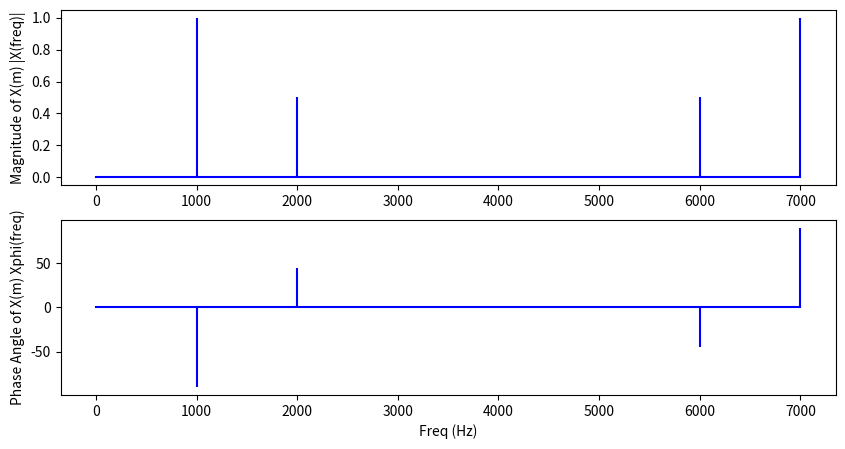

Generate this figure with matplotlib:
import numpy as np
import matplotlib.pyplot as plt

def dft ( x_t , f_s , N , threshold = 1e-10 ) :
    # [redacted]
    # x_t: próbki sygnału w dziedzinie czasu
    # N: liczba próbek w sygnale
    result = np.zeros ( ( N , 3 ) )  # Kolumny: częstotliwość, amplituda, faza

    for m in range ( N ) :
        X_m_freq = m * f_s / N
        X_m = 0j  # Inicjalizacja składowej częstotliwości jako liczby zespolonej
        for n in range ( N ) :
            X_m += x_t[n] * np.exp ( -2j * np.pi * m * n / N )
        # Ustawienie zerowej amplitudy i fazy dla małych wartości
        X_m /= N  # Skalowanie przez liczbę próbek
        if np.abs ( X_m ) < threshold:
            X_m_mag = 0
            X_m_phi = 0  # Faza zerowa dla bardzo małych wartości amplitudy
        else:
            if m == 0 or m == N//2:  # Nie podwajamy dla składnika DC i Nyquista
                X_m_mag = np.abs(X_m)
            else:
                X_m_mag = 2 * np.abs(X_m)  # Podwajanie amplitudy dla odpowiedzi częstotliwości
            X_m_phi = np.angle ( X_m , deg = True )  # Obliczanie fazy
        result [m] = [ X_m_freq , X_m_mag , X_m_phi ]

    return result

# Parametry próbkowania
f_s = 8000  # Częstotliwość próbkowania
N = 8       # Liczba próbek
t_s = 1.0 / f_s  # Okres próbkowania

# Wyznaczenie punktów próbkowania t_n
t_n = np.arange ( 0 , N * t_s , t_s )

# Definicje częstotliwości sygnału
freq1 = 1000.0
freq2 = 2000.0

# Obliczenie sygnału x(t) w dyskretnych punktach t_n
x_t = np.sin(2 * np.pi * freq1 * t_n) + 0.5 * np.sin(2 * np.pi * freq2 * t_n + ((3/4) * np.pi) )

# Obliczenie DFT
X_m = dft ( x_t , 8000 , N )

# Wyświetlenie wyników
print ( f"{X_m=}")

plt.figure ( figsize = ( 10 , 5 ) )
plt.subplot ( 211 )
plt.stem ( X_m[:, 0] , X_m[:, 1] , 'b' ,  markerfmt = " " , basefmt = "-b" )
plt.ylabel ( 'Magnitude of X(m) |X(freq)|' )

plt.subplot ( 212 )
plt.stem ( X_m[:, 0] , X_m[:, 2] , 'b', markerfmt = " ", basefmt = "-b" )
plt.xlabel ( 'Freq (Hz)' )
plt.ylabel ( 'Phase Angle of X(m) Xphi(freq)' )
plt.show ()